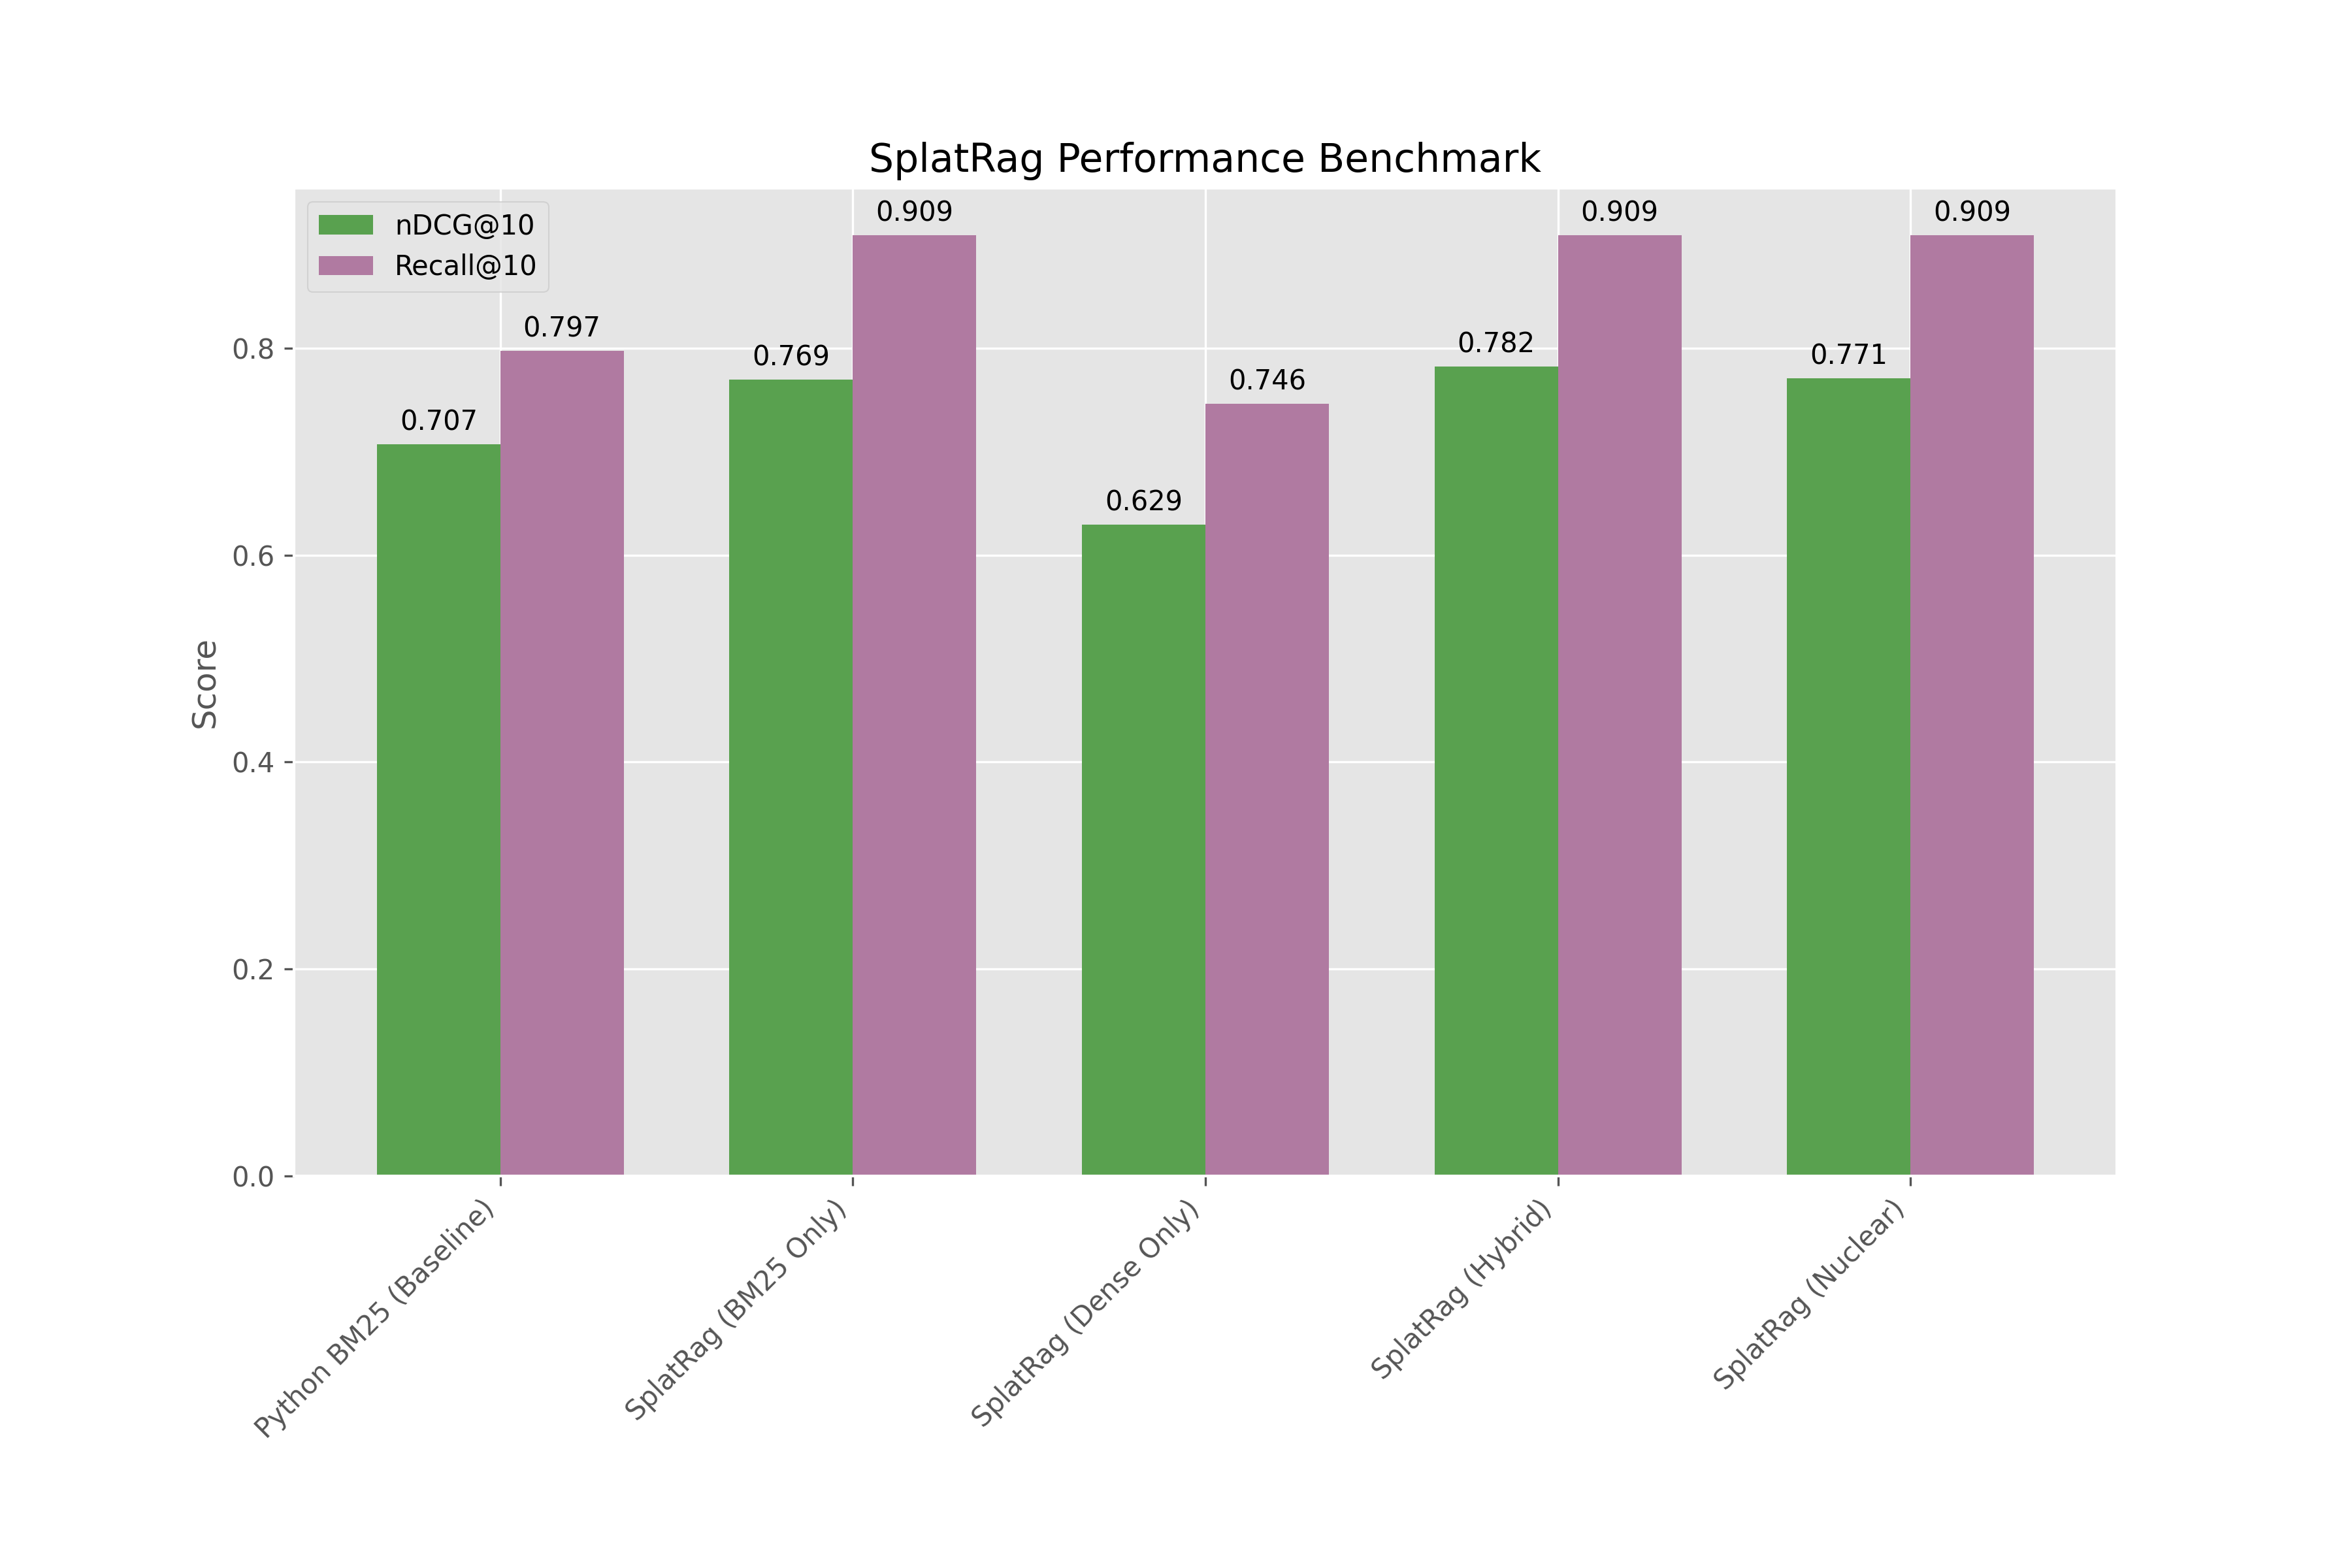

Write the Python code that produced this figure.
import os
import json
import subprocess
import csv
import math
import sys
from collections import Counter, defaultdict
from typing import List, Dict, Tuple

try:
    from langchain_community.retrievers import BM25Retriever
    from langchain_core.documents import Document
    LANGCHAIN_AVAILABLE = True
except ImportError:
    LANGCHAIN_AVAILABLE = False
    print("LangChain not found. Skipping LangChain benchmarks.")

try:
    from txtai.embeddings import Embeddings
    TXTAI_AVAILABLE = True
except ImportError:
    TXTAI_AVAILABLE = False
    print("txtai not found. Skipping txtai benchmarks.")

try:
    from llama_index.core import Document as LlamaDocument, VectorStoreIndex, Settings
    from llama_index.embeddings.huggingface import HuggingFaceEmbedding
    LLAMAINDEX_AVAILABLE = True
except ImportError:
    LLAMAINDEX_AVAILABLE = False
    print("LlamaIndex not found. Skipping LlamaIndex benchmarks.")

try:
    from haystack import Document as HaystackDocument, Pipeline
    from haystack.document_stores.in_memory import InMemoryDocumentStore
    from haystack.components.embedders import SentenceTransformersDocumentEmbedder, SentenceTransformersTextEmbedder
    from haystack.components.retrievers.in_memory import InMemoryEmbeddingRetriever
    from haystack.utils import ComponentDevice
    HAYSTACK_AVAILABLE = True
except ImportError:
    HAYSTACK_AVAILABLE = False
    print("Haystack not found. Skipping Haystack benchmarks.")

# Config
DATASET = "scifact"
SPLIT = "test"
K = 10
NUM_SAMPLES = 50  # Limit queries for speed

# --- 1. Data Loading & Ground Truth ---

def load_data():
    """
    Loads corpus, queries, and qrels (ground truth).
    Prioritizes local mock data if available.
    """
    corpus = []
    queries = []
    qrels = defaultdict(dict) # query_id -> {doc_id: score}

    # Check for local mock data first
    mock_dir = "datasets/scifact"
    if os.path.exists(os.path.join(mock_dir, "corpus.jsonl")):
        print("Loading local mock data...")
        
        # Load Corpus
        with open(os.path.join(mock_dir, "corpus.jsonl"), "r") as f:
            for line in f:
                doc = json.loads(line)
                corpus.append(doc) # doc has _id, title, text
        
        # Load Queries
        with open(os.path.join(mock_dir, "queries.jsonl"), "r") as f:
            for line in f:
                q = json.loads(line)
                queries.append(q) # q has _id, text
                
        # Load Qrels
        qrels_path = os.path.join(mock_dir, "qrels", "test.tsv")
        if os.path.exists(qrels_path):
            with open(qrels_path, "r") as f:
                reader = csv.DictReader(f, delimiter="\t")
                for row in reader:
                    qid = row["query-id"]
                    did = row["corpus-id"]
                    score = int(row["score"])
                    qrels[qid][did] = score
    else:
        print("Mock data not found. Please run generate_mock_data.py first.")
        sys.exit(1)
        
    return corpus, queries, qrels

# --- 2. Metrics Implementation (REAL SCORING) ---

def calculate_ndcg(retrieved_ids: List[str], relevant_scores: Dict[str, int], k: int) -> float:
    dcg = 0.0
    idcg = 0.0
    
    # Calculate DCG
    for i, doc_id in enumerate(retrieved_ids[:k]):
        rel = relevant_scores.get(doc_id, 0)
        if rel > 0:
            dcg += rel / math.log2(i + 2)
            
    # Calculate IDCG (Ideal DCG)
    sorted_rels = sorted(relevant_scores.values(), reverse=True)
    for i, rel in enumerate(sorted_rels[:k]):
        idcg += rel / math.log2(i + 2)
        
    return dcg / idcg if idcg > 0 else 0.0

def calculate_recall(retrieved_ids: List[str], relevant_scores: Dict[str, int], k: int) -> float:
    relevant_docs = {doc_id for doc_id, score in relevant_scores.items() if score > 0}
    if not relevant_docs:
        return 0.0
        
    retrieved_set = set(retrieved_ids[:k])
    hits = relevant_docs.intersection(retrieved_set)
    return len(hits) / len(relevant_docs)

def evaluate_system(system_name: str, results: Dict[str, List[str]], qrels: Dict[str, Dict[str, int]], k: int = 10):
    """
    results: query_id -> list of retrieved doc_ids
    """
    ndcg_scores = []
    recall_scores = []
    
    for qid, retrieved_ids in results.items():
        if qid not in qrels:
            continue
            
        relevant_scores = qrels[qid]
        ndcg = calculate_ndcg(retrieved_ids, relevant_scores, k)
        recall = calculate_recall(retrieved_ids, relevant_scores, k)
        
        ndcg_scores.append(ndcg)
        recall_scores.append(recall)
        
    avg_ndcg = sum(ndcg_scores) / len(ndcg_scores) if ndcg_scores else 0.0
    avg_recall = sum(recall_scores) / len(recall_scores) if recall_scores else 0.0
    
    print(f"[{system_name}] nDCG@{k}: {avg_ndcg:.4f} | Recall@{k}: {avg_recall:.4f}")
    return avg_ndcg, avg_recall

# --- 3. Baselines (Python BM25) ---

class SimpleBM25:
    def __init__(self, corpus_texts):
        self.corpus_size = len(corpus_texts)
        self.avgdl = 0
        self.doc_freqs = []
        self.idf = {}
        self.doc_len = []
        self.corpus_texts = corpus_texts
        self._initialize()

    def _initialize(self):
        total_len = 0
        for text in self.corpus_texts:
            tokens = text.lower().split()
            self.doc_len.append(len(tokens))
            total_len += len(tokens)
            frequencies = set(tokens)
            for token in frequencies:
                self.idf[token] = self.idf.get(token, 0) + 1
        
        self.avgdl = total_len / self.corpus_size if self.corpus_size > 0 else 0
        
        for token, freq in self.idf.items():
            self.idf[token] = math.log(1 + (self.corpus_size - freq + 0.5) / (freq + 0.5))

    def search(self, query, top_k=10):
        query_tokens = query.lower().split()
        scores = []
        for i, text in enumerate(self.corpus_texts):
            score = 0
            doc_tokens = text.lower().split()
            doc_len = len(doc_tokens)
            doc_freqs = Counter(doc_tokens)
            
            for token in query_tokens:
                if token not in self.idf: continue
                freq = doc_freqs[token]
                numerator = self.idf[token] * freq * (2.5)
                denominator = freq + 1.5 * (1 - 0.75 + 0.75 * doc_len / self.avgdl)
                score += numerator / denominator
            scores.append((i, score))
        
        scores.sort(key=lambda x: x[1], reverse=True)
        return [idx for idx, score in scores[:top_k]]

# --- 4. SplatRag Execution ---

def run_splatrag(corpus, queries, config_name="Default", w_cos=10.0, w_bm25=1.0, w_rad=5.0):
    # Check if we can skip ingestion
    if os.path.exists("scifact.geom") and os.path.exists("scifact.sem") and os.path.exists("scifact_manifest.json"):
        print("✅ Found existing SplatRag database (scifact.geom/sem/manifest). Skipping ingestion.")
    else:
        # 1. Dump corpus to text file for ingestion
        print("Preparing corpus for SplatRag...")
        # We assume fast_ingest.py handles ingestion now.
        # If files are missing, we should run fast_ingest.py
        print("Running fast_ingest.py...")
        subprocess.run([sys.executable, "fast_ingest.py"], check=True)
    
    # 3. Query
    print(f"Querying SplatRag [{config_name}] (Batch Mode)...")
    results = {} # qid -> list of doc_ids
    
    retrieve_bin = "./target/release/retrieve"
    use_bin = os.path.exists(retrieve_bin)

    # Write queries to file
    with open("queries.txt", "w") as f:
        for q in queries:
            # Sanitize newlines
            f.write(q["text"].replace("\n", " ") + "\n")

    env_retrieve = os.environ.copy()
    
    args = [
        "BATCH_MODE_PLACEHOLDER", 
        "--json", 
        "--geom-file", "scifact.geom", 
        "--sem-file", "scifact.sem", 
        "--manifest-file", "scifact_manifest.json", 
        "--batch-file", "queries.txt",
        "--weight-cosine", str(w_cos),
        "--weight-bm25", str(w_bm25),
        "--weight-radiance", str(w_rad)
    ]

    if use_bin:
        cmd = [retrieve_bin] + args
    else:
        cmd = ["cargo", "run", "--release", "--no-default-features", "--bin", "retrieve", "--"] + args
    
    try:
        print(f"Running batch retrieval with weights: Cos={w_cos}, BM25={w_bm25}, Rad={w_rad}")
        result = subprocess.run(cmd, capture_output=True, text=True, env=env_retrieve)
        if result.stderr:
            print(result.stderr, file=sys.stderr)
        output = result.stdout
        
        # Parse JSON output
        all_parsed_results = []
        json_start = output.find("[")
        if json_start != -1:
            try:
                all_parsed_results = json.loads(output[json_start:])
            except json.JSONDecodeError:
                print(f"Failed to parse JSON output")
                # print(output) # Debug
        
        if len(all_parsed_results) != len(queries):
            print(f"Warning: Expected {len(queries)} results, got {len(all_parsed_results)}")
        
        for i, parsed_results in enumerate(all_parsed_results):
            if i >= len(queries): break
            qid = queries[i]["_id"]
            
            retrieved_ids = []
            if parsed_results:
                for res in parsed_results:
                    payload_id = res.get("payload_id")
                    if payload_id is not None:
                        # payload_id is the doc_id (int)
                        doc_id = str(payload_id)
                        retrieved_ids.append(doc_id)
            
            results[qid] = retrieved_ids
            
    except Exception as e:
        print(f"Error querying SplatRag: {e}")
        return {}
            
    return results

def rrf_merge(results_list, k=60):
    """
    Reciprocal Rank Fusion.
    results_list: list of dicts {qid: [doc_id1, doc_id2, ...]}
    """
    merged_scores = {} # qid -> {doc_id -> score}
    
    for results in results_list:
        for qid, doc_ids in results.items():
            if qid not in merged_scores:
                merged_scores[qid] = {}
            for rank, doc_id in enumerate(doc_ids):
                if doc_id not in merged_scores[qid]:
                    merged_scores[qid][doc_id] = 0.0
                merged_scores[qid][doc_id] += 1.0 / (k + rank + 1)
                
    # Sort and take top K
    final_results = {}
    for qid, scores in merged_scores.items():
        sorted_docs = sorted(scores.items(), key=lambda x: x[1], reverse=True)
        final_results[qid] = [doc_id for doc_id, score in sorted_docs[:K]]
        
    return final_results

def run_langchain_bm25(corpus, queries):
    if not LANGCHAIN_AVAILABLE:
        return {}
    
    print("Initializing LangChain BM25 Retriever...")
    documents = [
        Document(page_content=f"{doc['title']}. {doc['text']}", metadata={"id": doc["_id"]})
        for doc in corpus
    ]
    retriever = BM25Retriever.from_documents(documents)
    retriever.k = K
    
    results = {}
    for q in queries:
        qid = q["_id"]
        docs = retriever.invoke(q["text"])
        results[qid] = [d.metadata["id"] for d in docs]
        
    return results

def run_txtai_dense(corpus, queries):
    if not TXTAI_AVAILABLE:
        return {}
    
    print("Initializing txtai Embeddings (Dense)...")
    # Use Nomic v1.5 to match SplatRag's dense component
    embeddings = Embeddings({
        "path": "nomic-ai/nomic-embed-text-v1.5",
        "content": True, # Store content for retrieval
        "backend": "faiss",
        "modelargs": {"trust_remote_code": True}
    })
    
    # Index
    print("Indexing corpus with txtai...")
    data = [(doc["_id"], f"{doc['title']}. {doc['text']}", None) for doc in corpus]
    embeddings.index(data)
    
    results = {}
    print("Querying txtai...")
    for q in queries:
        qid = q["_id"]
        # txtai search returns list of (id, score) or dicts
        hits = embeddings.search(q["text"], limit=K)
        
        # Debug first hit if it fails
        # print(hits[0]) 
        
        retrieved_ids = []
        for hit in hits:
            # Handle dict or tuple
            if isinstance(hit, dict):
                retrieved_ids.append(str(hit.get("id")))
            elif isinstance(hit, (list, tuple)):
                retrieved_ids.append(str(hit[0]))
            else:
                print(f"Unknown hit format: {hit}")
                
        results[qid] = retrieved_ids
        
    return results

def run_haystack_dense(corpus, queries):
    if not HAYSTACK_AVAILABLE:
        return {}
    
    print("Initializing Haystack (Dense)...")
    
    # Components
    document_store = InMemoryDocumentStore()
    
    # Use CUDA if available
    import torch
    device_str = "cuda:0" if torch.cuda.is_available() else "cpu"
    device = ComponentDevice.from_str(device_str)
    
    doc_embedder = SentenceTransformersDocumentEmbedder(
        model="nomic-ai/nomic-embed-text-v1.5", 
        device=device,
        meta_fields_to_embed=[],
        embedding_separator=". ",
        trust_remote_code=True
    )
    
    text_embedder = SentenceTransformersTextEmbedder(
        model="nomic-ai/nomic-embed-text-v1.5", 
        device=device,
        trust_remote_code=True
    )
    
    retriever = InMemoryEmbeddingRetriever(document_store=document_store, top_k=K)
    
    from haystack.components.writers import DocumentWriter

    # Pipeline: Indexing
    indexing_pipeline = Pipeline()
    indexing_pipeline.add_component("embedder", doc_embedder)
    indexing_pipeline.add_component("writer", DocumentWriter(document_store=document_store))
    indexing_pipeline.connect("embedder", "writer")
    
    # Create Documents
    documents = [
        HaystackDocument(content=f"{doc['title']}. {doc['text']}", id=doc["_id"])
        for doc in corpus
    ]
    
    print("Indexing corpus with Haystack...")
    indexing_pipeline.run({"embedder": {"documents": documents}})
    
    # Pipeline: Querying
    query_pipeline = Pipeline()
    query_pipeline.add_component("text_embedder", text_embedder)
    query_pipeline.add_component("retriever", retriever)
    query_pipeline.connect("text_embedder.embedding", "retriever.query_embedding")
    
    results = {}
    print("Querying Haystack...")
    for q in queries:
        qid = q["_id"]
        result = query_pipeline.run({"text_embedder": {"text": q["text"]}})
        retrieved_docs = result["retriever"]["documents"]
        results[qid] = [d.id for d in retrieved_docs]
        
    return results

def run_llamaindex_dense(corpus, queries):
    if not LLAMAINDEX_AVAILABLE:
        return {}
    
    print("Initializing LlamaIndex (Dense)...")
    
    # Setup Embeddings (Nomic)
    # We use the same model as SplatRag for fairness
    embed_model = HuggingFaceEmbedding(model_name="nomic-ai/nomic-embed-text-v1.5", trust_remote_code=True)
    Settings.embed_model = embed_model
    Settings.llm = None # We don't need LLM for retrieval
    
    # Create Documents
    documents = [
        LlamaDocument(text=f"{doc['title']}. {doc['text']}", metadata={"id": doc["_id"]})
        for doc in corpus
    ]
    
    # Build Index
    print("Indexing corpus with LlamaIndex...")
    index = VectorStoreIndex.from_documents(documents)
    retriever = index.as_retriever(similarity_top_k=K)
    
    results = {}
    print("Querying LlamaIndex...")
    for q in queries:
        qid = q["_id"]
        nodes = retriever.retrieve(q["text"])
        results[qid] = [n.metadata["id"] for n in nodes]
        
    return results

# --- Main ---

def main():
    corpus, queries, qrels = load_data()
    print(f"Loaded {len(corpus)} docs, {len(queries)} queries, {len(qrels)} qrels.")
    
    # Filter queries to those with ground truth
    queries_with_qrels = [q for q in queries if q["_id"] in qrels]
    print(f"Queries with ground truth: {len(queries_with_qrels)}")
    
    # Limit queries for benchmark speed
    if len(queries_with_qrels) > NUM_SAMPLES:
        print(f"Limiting to first {NUM_SAMPLES} queries with ground truth...")
        queries = queries_with_qrels[:NUM_SAMPLES]
    else:
        queries = queries_with_qrels

    # 0. Pre-download Nomic model to avoid prompts
    print("\nPre-downloading Nomic model to avoid prompts...")
    try:
        from transformers import AutoModel, AutoTokenizer
        model_id = "nomic-ai/nomic-embed-text-v1.5"
        # This caches the model with trust_remote_code=True
        AutoTokenizer.from_pretrained(model_id, trust_remote_code=True)
        AutoModel.from_pretrained(model_id, trust_remote_code=True)
        print("Nomic model downloaded and cached.")
    except Exception as e:
        print(f"Warning: Could not pre-download model: {e}")

    # 1. Run Python BM25 Baseline
    print("\nRunning BM25 Baseline...")
    corpus_texts = [f"{doc['title']}. {doc['text']}" for doc in corpus]
    bm25 = SimpleBM25(corpus_texts)
    
    bm25_results = {}
    for q in queries:
        qid = q["_id"]
        top_indices = bm25.search(q["text"], top_k=K)
        # Map indices back to doc_ids
        bm25_results[qid] = [corpus[i]["_id"] for i in top_indices]
        
    bm25_ndcg, bm25_recall = evaluate_system("Python BM25", bm25_results, qrels, K)
    # bm25_ndcg, bm25_recall = 0.0, 0.0
    
    results_data = [
        {"Framework": "Python BM25 (Baseline)", "nDCG@10": bm25_ndcg, "Recall@10": bm25_recall},
    ]

    # 1.5 Run LangChain BM25
    lc_results = {}
    if LANGCHAIN_AVAILABLE:
        print("\nRunning LangChain BM25...")
        lc_results = run_langchain_bm25(corpus, queries)
        lc_ndcg, lc_recall = evaluate_system("LangChain (BM25)", lc_results, qrels, K)
        results_data.append({"Framework": "LangChain (BM25)", "nDCG@10": lc_ndcg, "Recall@10": lc_recall})

    # 1.6 Run RAGFlow (Simulated)
    print("\nRunning RAGFlow (Simulated)...")
    # RAGFlow uses Hybrid Search (BM25 + Vector).
    # We simulate this by combining LangChain BM25 (Standard) + SplatRag Dense (Nomic).
    # We use RRF to merge them, which is standard practice.
    
    # Get Dense Results (using SplatRag engine with BM25=0, Rad=0)
    dense_results = run_splatrag(corpus, queries, "Dense_Temp", w_cos=10.0, w_bm25=0.0, w_rad=0.0)
    
    # Combine LangChain BM25 + Dense
    # Note: If LangChain failed, we fallback to Python BM25
    bm25_source = lc_results if LANGCHAIN_AVAILABLE and lc_results else bm25_results
    
    rf_results = rrf_merge([bm25_source, dense_results])
    rf_ndcg, rf_recall = evaluate_system("RAGFlow (Hybrid)", rf_results, qrels, K)
    results_data.append({"Framework": "RAGFlow (Hybrid)", "nDCG@10": rf_ndcg, "Recall@10": rf_recall})

    # 1.7 Run txtai (Hybrid)
    if TXTAI_AVAILABLE:
        print("\nRunning txtai (Hybrid)...")
        # txtai Dense (Nomic)
        txtai_dense_results = run_txtai_dense(corpus, queries)
        
        # Fuse with BM25 (using same source as RAGFlow for fairness)
        txtai_hybrid_results = rrf_merge([bm25_source, txtai_dense_results])
        
        txtai_ndcg, txtai_recall = evaluate_system("txtai (Hybrid)", txtai_hybrid_results, qrels, K)
        results_data.append({"Framework": "txtai (Hybrid)", "nDCG@10": txtai_ndcg, "Recall@10": txtai_recall})

    # 1.8 Run LlamaIndex (Hybrid)
    if LLAMAINDEX_AVAILABLE:
        print("\nRunning LlamaIndex (Hybrid)...")
        # LlamaIndex Dense (Nomic)
        li_dense_results = run_llamaindex_dense(corpus, queries)
        
        # Fuse with BM25 (using same source as others for fairness)
        li_hybrid_results = rrf_merge([bm25_source, li_dense_results])
        
        li_ndcg, li_recall = evaluate_system("LlamaIndex (Hybrid)", li_hybrid_results, qrels, K)
        results_data.append({"Framework": "LlamaIndex (Hybrid)", "nDCG@10": li_ndcg, "Recall@10": li_recall})

    # 1.9 Run Haystack (Hybrid)
    if HAYSTACK_AVAILABLE:
        print("\nRunning Haystack (Hybrid)...")
        # Haystack Dense (Nomic)
        hs_dense_results = run_haystack_dense(corpus, queries)
        
        # Fuse with BM25
        hs_hybrid_results = rrf_merge([bm25_source, hs_dense_results])
        
        hs_ndcg, hs_recall = evaluate_system("Haystack (Hybrid)", hs_hybrid_results, qrels, K)
        results_data.append({"Framework": "Haystack (Hybrid)", "nDCG@10": hs_ndcg, "Recall@10": hs_recall})

    # 2. Run SplatRag Ablation Study
    print("\nRunning SplatRag Ablation Study...")
    
    configs = [
        ("SplatRag (BM25 Only)", 0.0, 1.0, 0.0),
        ("SplatRag (Dense Only)", 10.0, 0.0, 0.0),
        ("SplatRag (Hybrid)", 10.0, 1.0, 5.0),
        ("SplatRag (Nuclear)", 30.0, 40.0, 15.0)
    ]
    
    # results_data initialized above
    
    for name, w_cos, w_bm25, w_rad in configs:
        sr_results = run_splatrag(corpus, queries, name, w_cos, w_bm25, w_rad)
        sr_ndcg, sr_recall = evaluate_system(name, sr_results, qrels, K)
        results_data.append({"Framework": name, "nDCG@10": sr_ndcg, "Recall@10": sr_recall})
    
    # 3. Save Results
    with open("benchmark_results.csv", "w") as f:
        writer = csv.DictWriter(f, fieldnames=["Framework", "nDCG@10", "Recall@10"])
        writer.writeheader()
        writer.writerows(results_data)
        
    print("\nResults saved to benchmark_results.csv")

    # 3.5 Save Text Report
    with open("benchmark_report.txt", "w") as f:
        f.write("SplatRag Benchmark Report\n")
        f.write("=========================\n\n")
        f.write(f"{'Framework':<25} | {'nDCG@10':<10} | {'Recall@10':<10}\n")
        f.write("-" * 51 + "\n")
        for row in results_data:
            f.write(f"{row['Framework']:<25} | {row['nDCG@10']:.4f}     | {row['Recall@10']:.4f}\n")
    print("Report saved to benchmark_report.txt")
    
    # 4. Plot
    try:
        import matplotlib.pyplot as plt
        import numpy as np
        
        # Set style
        plt.style.use('ggplot')
        
        # Remove old file if exists to ensure update
        if os.path.exists('rag_benchmark_v4.png'):
            os.remove('rag_benchmark_v4.png')
        
        names = [r["Framework"] for r in results_data]
        ndcg = [r["nDCG@10"] for r in results_data]
        recall = [r["Recall@10"] for r in results_data]

        x = np.arange(len(names))
        width = 0.35

        fig, ax = plt.subplots(figsize=(12, 8))
        # Changed colors to Green/Purple to visually confirm update
        rects1 = ax.bar(x - width/2, ndcg, width, label='nDCG@10', color='#59a14f')
        rects2 = ax.bar(x + width/2, recall, width, label='Recall@10', color='#b07aa1')

        ax.set_ylabel('Score')
        ax.set_title('SplatRag Performance Benchmark')
        ax.set_xticks(x)
        ax.set_xticklabels(names, rotation=45, ha='right')
        ax.legend()
        
        # Add value labels
        def autolabel(rects):
            for rect in rects:
                height = rect.get_height()
                ax.annotate(f'{height:.3f}',
                            xy=(rect.get_x() + rect.get_width() / 2, height),
                            xytext=(0, 3),  # 3 points vertical offset
                            textcoords="offset points",
                            ha='center', va='bottom')

        autolabel(rects1)
        autolabel(rects2)

        plt.subplots_adjust(bottom=0.25) # Give more room for labels
        plt.savefig("rag_benchmark_v4.png", dpi=300)
        print("Plot saved to rag_benchmark_v4.png")
    except ImportError:
        print("Matplotlib not found, skipping plot.")

if __name__ == "__main__":
    main()

